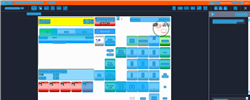
Task: Trigger Based Attended Automation
Workflow: NAMOS_KH_PayWithCash_ExactAmount_0_00$

Step 1: Computer Vision in window 'Web Rep Console*' (msedge.exe)

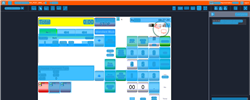
Step 2: CV refresh

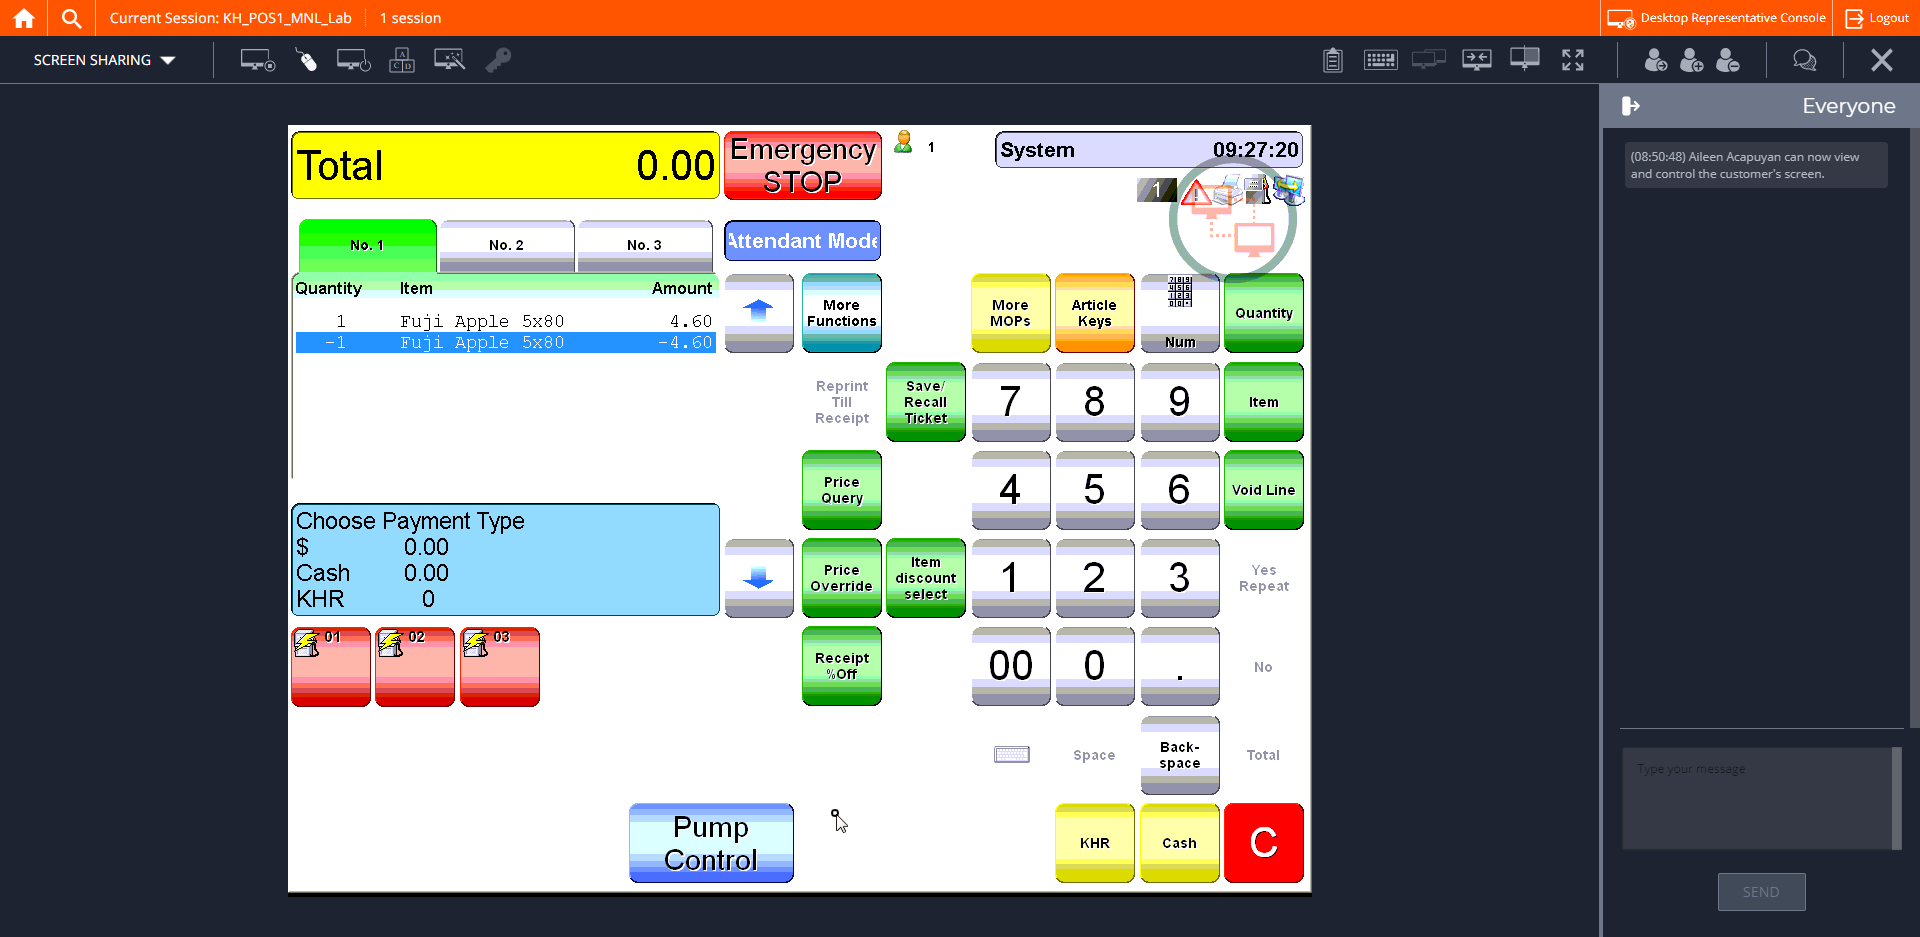
Step 3: CVCache

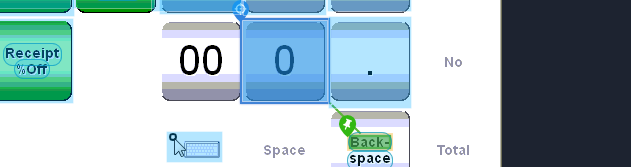
Step 4 [try]: CV Click - Button

Step 5: CvDescriptor (same screen as step 4)

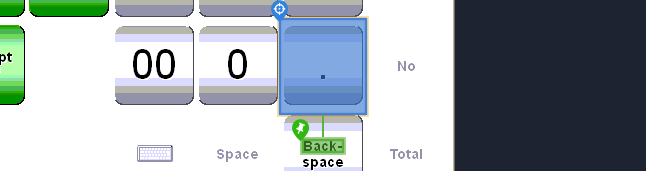
Step 6: CV Click - Icon

Step 7: CvDescriptor (same screen as step 6)

Step 8: CV Click - Button (same screen as step 4)

Step 9: CvDescriptor (same screen as step 4)

Step 10: CV Click - Button (same screen as step 4)

Step 11: CvDescriptor (same screen as step 4)

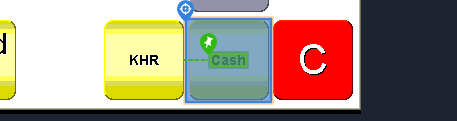
Step 12: CV Click - Button

Step 13: CvDescriptor (same screen as step 12)

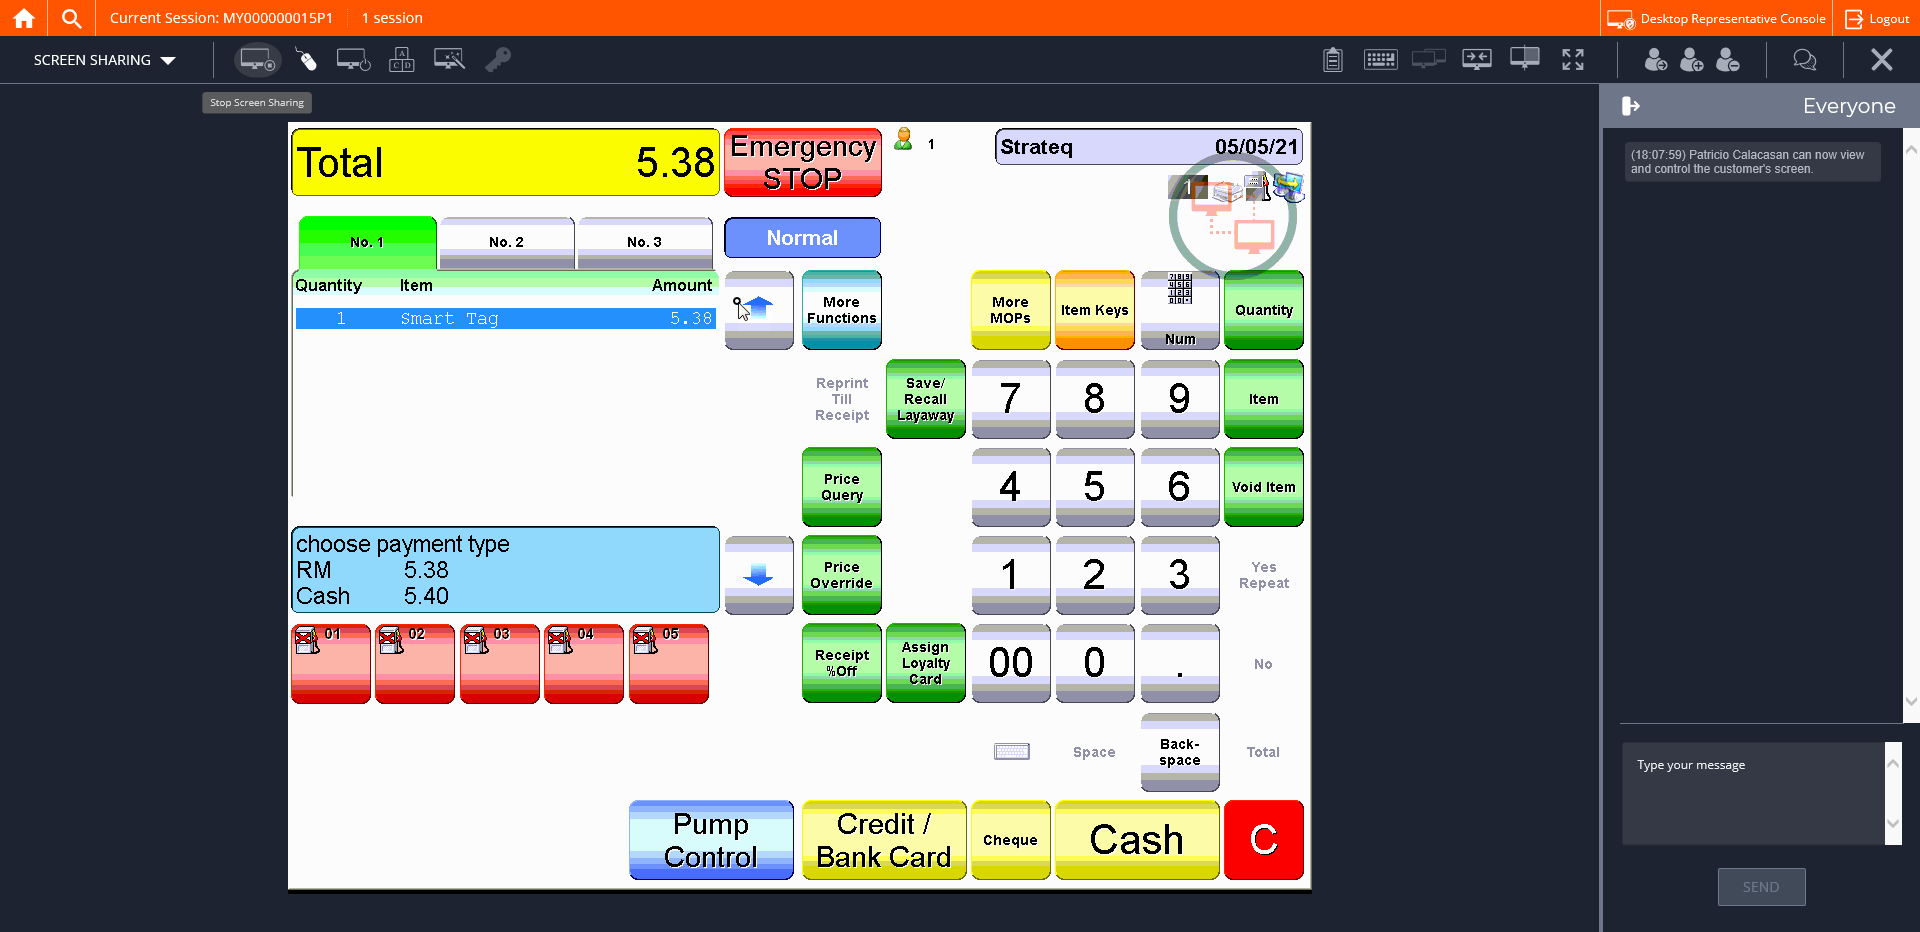
Step 14: CVCache